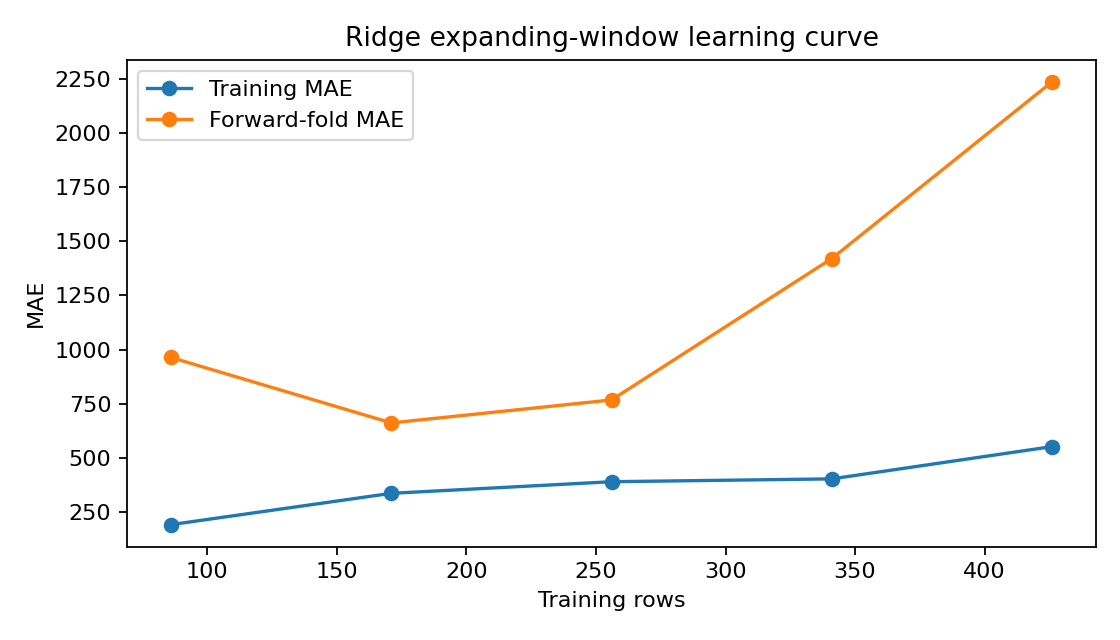

The file beside this chart, header and first rows:
fold, training_rows, evaluation_rows, training_MAE, forward_fold_MAE
1, 86, 85, 192.6, 963.8
2, 171, 85, 337, 661.9
3, 256, 85, 390.5, 767.9
4, 341, 85, 403.7, 1420
5, 426, 85, 552.5, 2236
